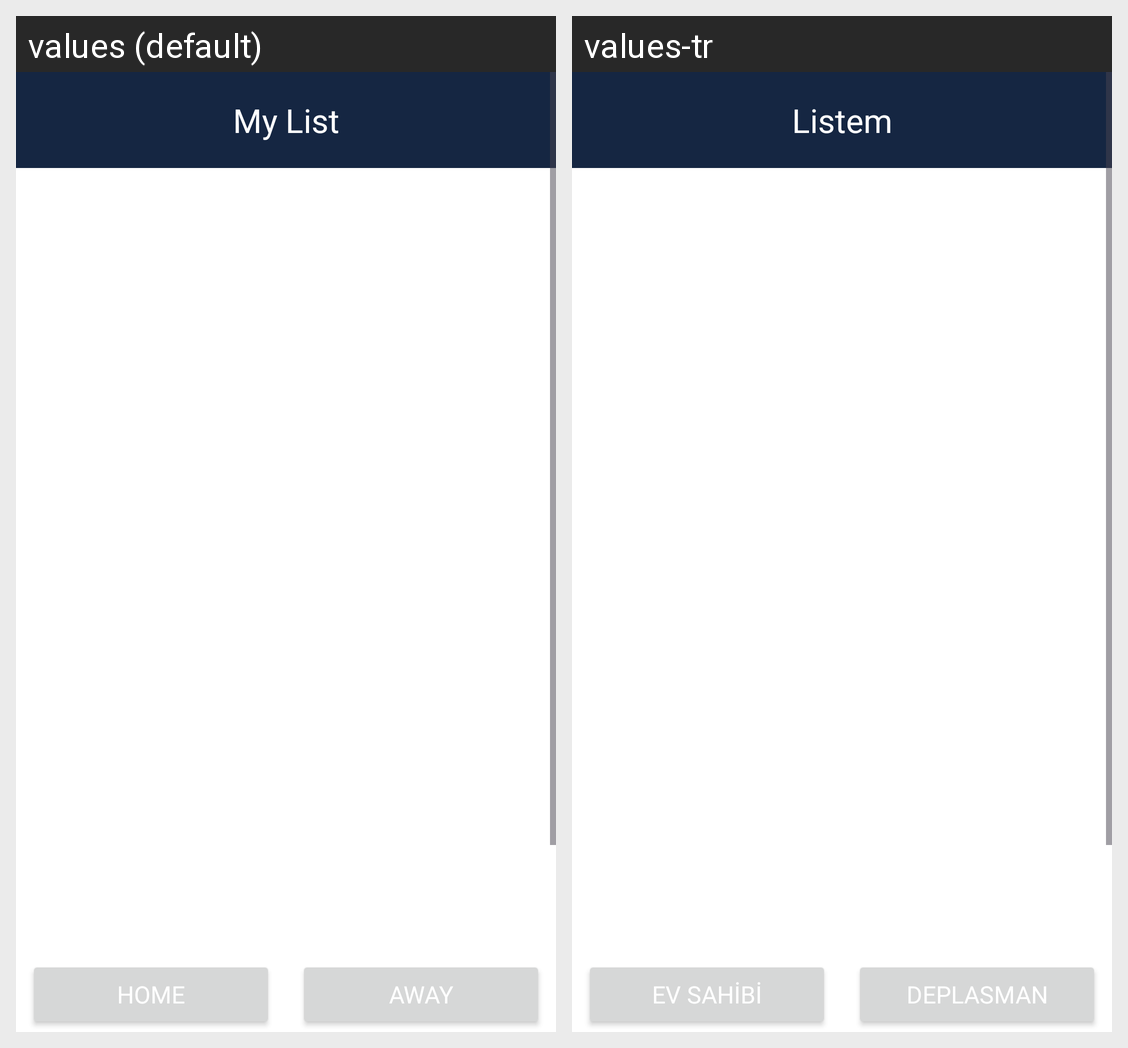

Strings drawn on this Android screen and how each of the app's shown locales translates them:
Android screen res/layout/fragment_my_team_list.xml rendered under 2 locales, left to right: values (default), values-tr. Device: Nexus 5 (rendered at 1080×1920; each locale shown at half size, 540×960, under a caption strip naming it); theme Theme.Rfootballclubrfc.
Strings drawn on this screen, with the default value and each locale's value (text and hints the layout hard-codes, and strings that could not be matched under every locale, appear in the picture but are not listed):

my_list
  values: My List
  values-tr: Listem

away
  values: Away
  values-tr: Deplasman

home
  values: Home
  values-tr: Ev Sahibi
